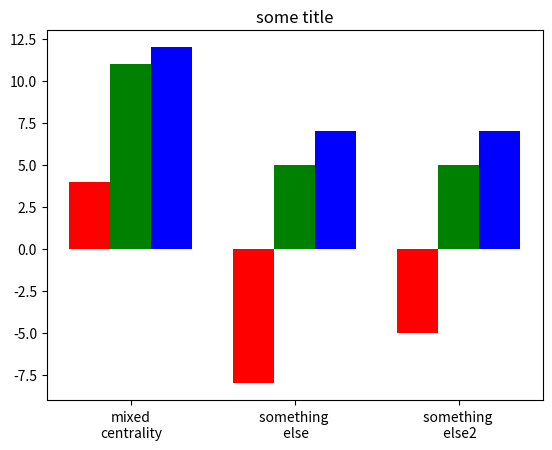

This chart was generated by the following Python code:
import matplotlib.pyplot as plt
import numpy as np

def visualize_as_bar(d, title=None):

    positions = np.arange(len(d))

    no_of_dimensions = len(next(iter(d.values())))

    my_colors = 'rgbkymc'
    for dim in range(0, no_of_dimensions):
        data = []
        for label in d.keys():
            data += [d[label][dim]]
        plt.bar(positions+dim*0.25, data, width=0.25, color=my_colors[dim])

    plt.xticks(positions+0.25, d.keys())
    if title:
        plt.title(title)

    plt.savefig("results_graph.png")

if __name__ == "__main__":

    d = {}
    d['mixed\ncentrality'] = [4, 11, 12]
    d['something \n else'] =[-8, +5, 7]
    d['something \n else2'] =[-5, 5, 7]

    visualize_as_bar(d, "some title")
